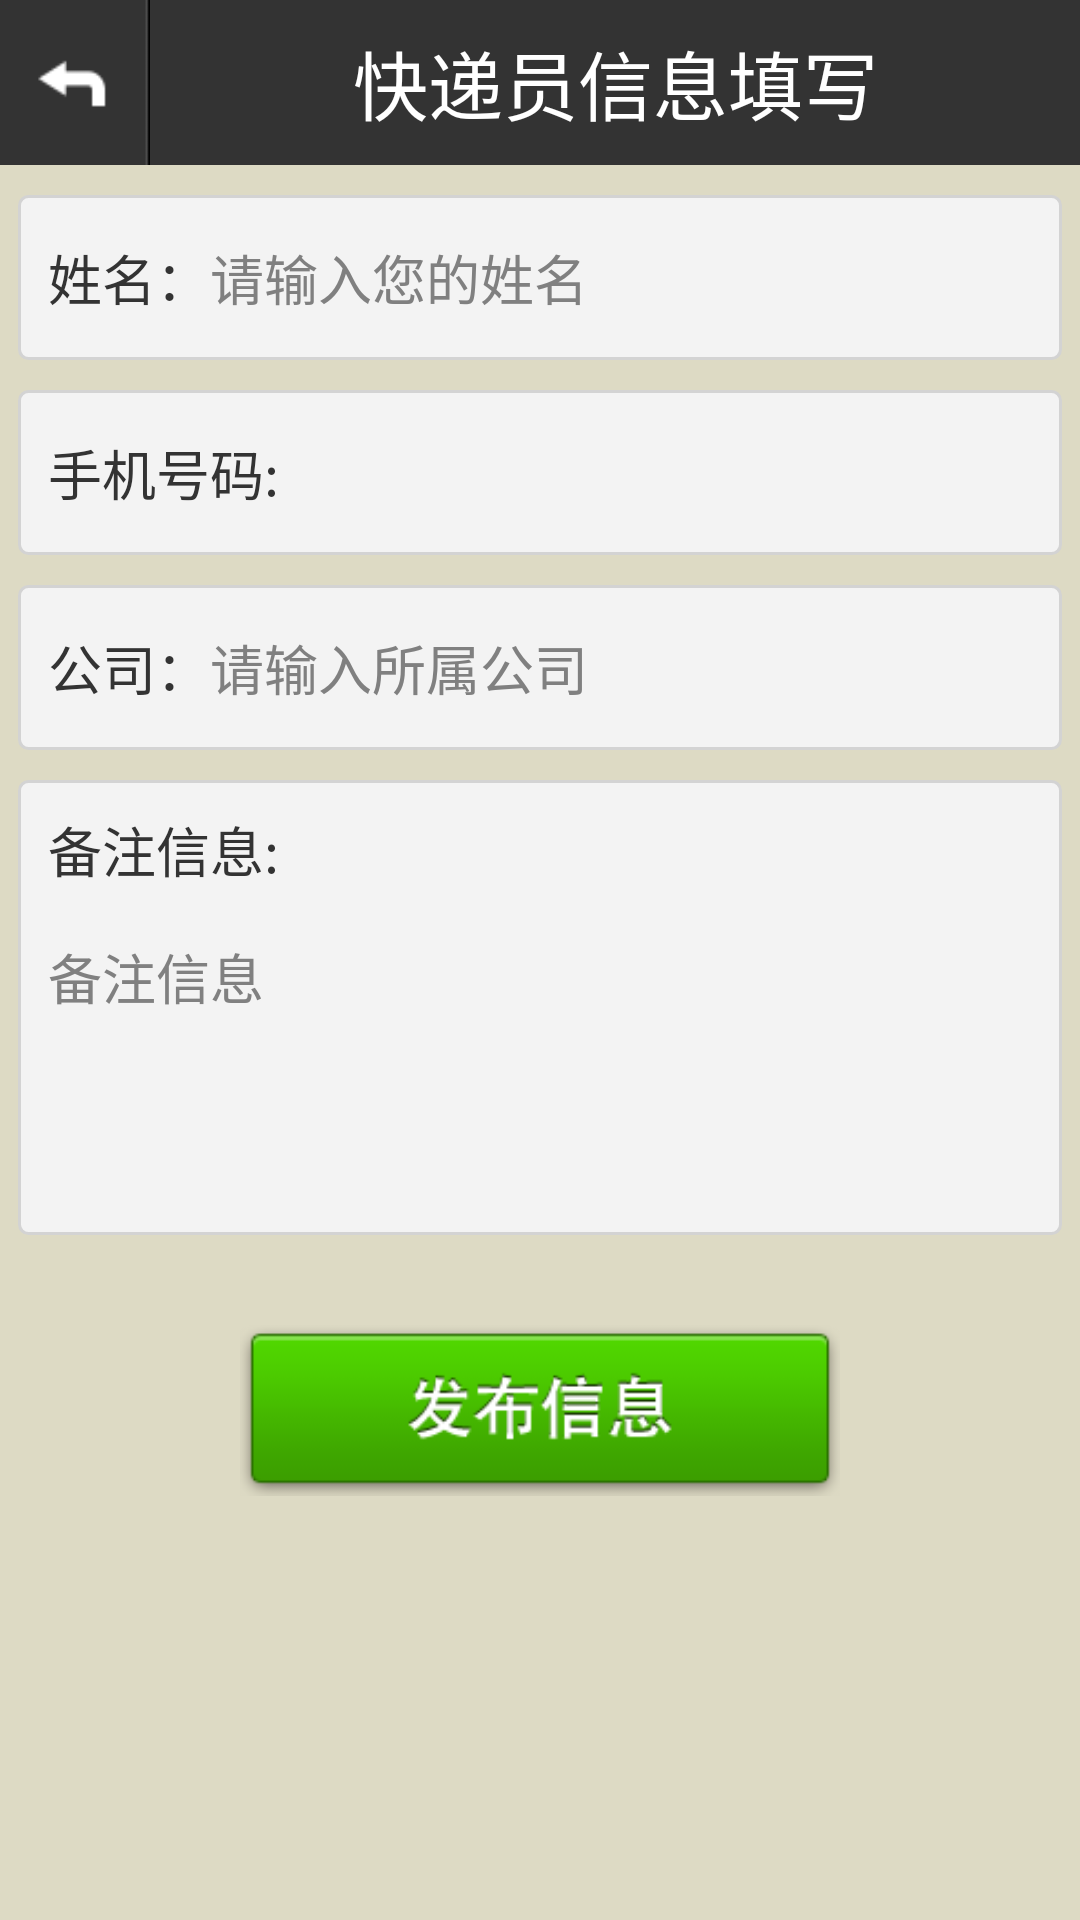

Here is an Android app screen rendered from its layout file. Give the layout XML and the strings, colors and styles it references.
<!-- AndroidManifest.xml: application theme AppTheme -->
<!-- res/layout/activity_post_info.xml -->
<?xml version="1.0" encoding="utf-8"?>

<ScrollView xmlns:android="http://schemas.android.com/apk/res/android"
    xmlns:tools="http://schemas.android.com/tools"
    android:layout_width="match_parent"
    android:layout_height="match_parent"
    android:background="#DDDAC4"
     >
	 <LinearLayout
        android:layout_width="match_parent"
        android:layout_height="@dimen/all_title_height"
        android:orientation="vertical" >
         <RelativeLayout
            android:id="@+id/post_relative1"
            android:layout_width="fill_parent"
             android:background="#333333"
            android:layout_height="@dimen/all_title_height"
            android:focusableInTouchMode="true" >

            <Button
                android:id="@+id/post_details_btn_back"
                android:layout_width="@dimen/all_title_back_width"
                android:layout_height="@dimen/all_title_height"
                android:layout_centerVertical="true"
                android:background="@drawable/back"
                android:onClick="back"
                android:textColor="#fff"
                android:textSize="14sp" />

            <TextView
                android:layout_width="fill_parent"
                android:layout_toRightOf="@+id/post_details_btn_back"
                 android:layout_height="@dimen/all_title_height"
                 android:gravity="center"
          		  android:text="快递员信息填写"
           		 android:textSize="25sp"
           	 	android:textColor="#ffffff"
              />
        </RelativeLayout>
	    <LinearLayout
            android:layout_width="fill_parent"
            android:layout_height="wrap_content"
            android:layout_marginLeft="6dp"
            android:layout_marginRight="6dp"
            android:layout_marginTop="10dp"
            android:background="@drawable/shape_listview"
            android:gravity="center_vertical"
            android:orientation="horizontal"
            android:padding="10dp" >

            <TextView
                android:id="@+id/post_textview_name"
                android:layout_width="wrap_content"
                android:layout_height="wrap_content"
                android:text="姓名："
                android:textColor="#333333"
                android:textSize="18sp" />

            <EditText
                android:id="@+id/postName"
                android:layout_width="wrap_content"
                android:layout_height="35dp"
                android:layout_marginRight="10dp"
                android:background="@drawable/select_common_edt"
                android:ems="10"
                android:hint="请输入您的姓名" />
            
        </LinearLayout>
        
	     <LinearLayout
            android:layout_width="fill_parent"
            android:layout_height="wrap_content"
            android:layout_marginLeft="6dp"
            android:layout_marginRight="6dp"
            android:layout_marginTop="10dp"
            android:background="@drawable/shape_listview"
            android:gravity="center_vertical"
            android:orientation="horizontal"
            android:padding="10dp" >

            <TextView
                android:id="@+id/post_textview_phone_number"
                android:layout_width="wrap_content"
                android:layout_height="wrap_content"
                android:text="手机号码:"
                android:textColor="#333333"
                android:textSize="18sp" />

            <EditText
                android:id="@+id/phoneNumber"
                android:layout_width="wrap_content"
                android:layout_height="35dp"
                android:layout_marginLeft="10dp"
                android:layout_marginRight="20dp"
                android:background="@drawable/select_common_edt"
                android:ems="15"
                android:inputType="number" />
        </LinearLayout>
        <LinearLayout
            android:layout_width="fill_parent"
            android:layout_height="wrap_content"
            android:layout_marginLeft="6dp"
            android:layout_marginRight="6dp"
            android:layout_marginTop="10dp"
            android:background="@drawable/shape_listview"
            android:gravity="center_vertical"
            android:orientation="horizontal"
            android:padding="10dp" >

            <TextView
                android:id="@+id/textview_name"
                android:layout_width="wrap_content"
                android:layout_height="wrap_content"
                android:text="公司："
                android:textColor="#333333"
                android:textSize="18sp" />

            <EditText
                android:id="@+id/postCompany"
                android:layout_width="wrap_content"
                android:layout_height="35dp"
                android:layout_marginRight="10dp"
                android:background="@drawable/select_common_edt"
                android:ems="10"
                android:hint="请输入所属公司" />
            
        </LinearLayout>
		<LinearLayout
            android:layout_width="fill_parent"
            android:layout_height="wrap_content"
            android:layout_marginLeft="6dp"
            android:layout_marginRight="6dp"
            android:layout_marginTop="10dp"
            android:background="@drawable/shape_listview"
            android:gravity="center_vertical"
            android:orientation="vertical"
            android:padding="10dp" >

            <TextView
                android:id="@+id/post_textview_other"
                android:layout_width="wrap_content"
                android:layout_height="wrap_content"
                android:text="备注信息:"
                android:textColor="#333333"
                android:textSize="18sp" />

            <EditText
                android:id="@+id/postMessage"
                android:layout_width="wrap_content"
                android:layout_height="wrap_content"
                android:layout_marginTop="16dp"
                android:background="@drawable/select_common_edt"
                android:hint="备注信息"
                android:ems="20"
                android:gravity="top"
                android:lines="4"
                android:maxLines="10"
                android:scrollbars="vertical" >
            </EditText>
        </LinearLayout>
        <Button
            android:id="@+id/post_btn_ok"
            android:layout_width="200dp"
            android:layout_height="57dp"
            android:layout_gravity="center_horizontal"
            android:layout_marginBottom="20dp"
            android:layout_marginTop="30dp"
            android:background="@drawable/select_btn_truck_post"
            android:textColor="#ffffff"
            android:onClick="post"
            android:textSize="18sp" />
	</LinearLayout>

</ScrollView>
<!-- resources referenced by this layout -->
<resources>
  <dimen name="all_title_back_width">45dp</dimen>
  <dimen name="all_title_height">49dp</dimen>
  <!-- drawable back: png bitmap (drawable-hdpi, 1497 bytes) -->
  <!-- drawable select_btn_truck_post (drawable) -->
  <?xml version="1.0" encoding="UTF-8"?>
  
  <selector
    xmlns:android="http://schemas.android.com/apk/res/android">
      <item android:state_focused="true" android:state_pressed="true" android:drawable="@drawable/btn_truck_post_pressed" />
      <item android:state_focused="false" android:state_pressed="true" android:drawable="@drawable/btn_truck_post_pressed" />
      <item android:state_focused="true" android:drawable="@drawable/btn_truck_post_pressed" />
      <item android:state_focused="false" android:drawable="@drawable/btn_truck_post_normal" />
  </selector>
  <!-- drawable select_common_edt (drawable) -->
  <?xml version="1.0" encoding="UTF-8"?>
  
  <selector xmlns:android="http://schemas.android.com/apk/res/android">
  
      <item android:drawable="@drawable/edt_img_pressed" android:state_focused="true"/>
      <item android:drawable="@drawable/edt_img_pressed" android:state_focused="false" android:state_pressed="true"/>
      <item android:drawable="@drawable/edt_img_normal" android:state_focused="false"/>
  
  </selector>
  <!-- drawable shape_listview (drawable) -->
  <?xml version="1.0" encoding="UTF-8"?>
  
  <shape xmlns:android="http://schemas.android.com/apk/res/android">
      
      
      <solid android:color="#F3F3F3" />
      
      <stroke
          android:width="1dp"
          android:color="#D3D3D3"
          />
      
  
      <corners
          android:bottomLeftRadius="3dp"
          android:bottomRightRadius="3dp"
          android:topLeftRadius="3dp"
          android:topRightRadius="3dp" />
  
      <padding
          android:bottom="0dp"
          android:left="0dp"
          android:right="0dp"
          android:top="0dp" />
  </shape>
  <style name="AppTheme" parent="AppBaseTheme">
          
      </style>
  <!-- drawable btn_truck_post_pressed: png bitmap (drawable-hdpi, 4330 bytes) -->
  <!-- drawable btn_truck_post_normal: png bitmap (drawable-hdpi, 5079 bytes) -->
  <style name="AppBaseTheme" parent="android:Theme.Light">
          
      </style>
</resources>
